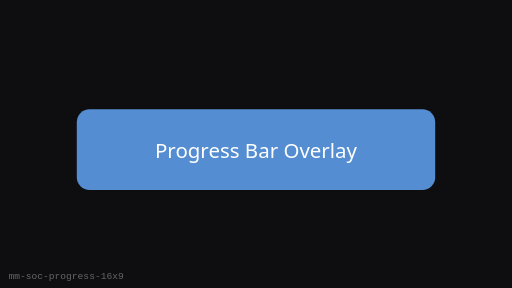
t = 0.00 s
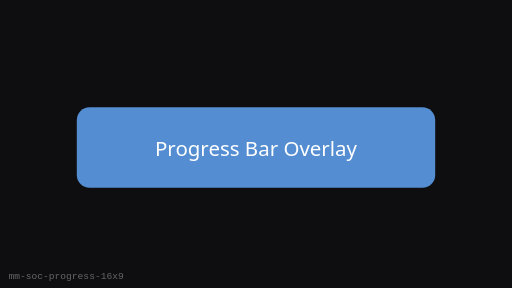
t = 0.25 s
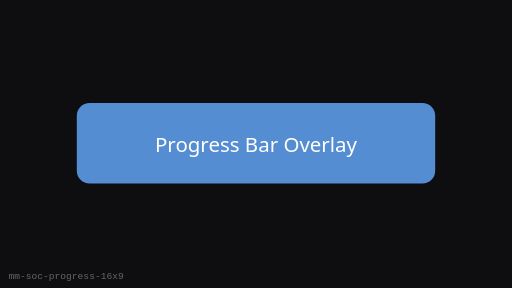
t = 0.75 s
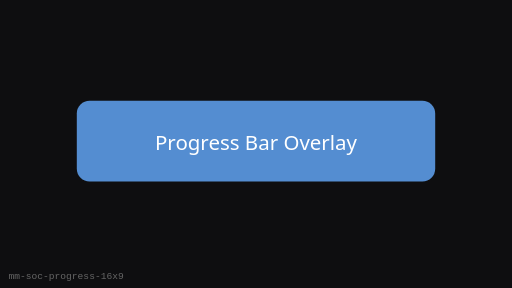
t = 1.00 s
t = 1.25 s: frame unchanged from t = 0.75 s, image omitted
t = 1.75 s: frame unchanged from t = 0.25 s, image omitted

The animated SVG that drew these frames (rendered in a browser with its animation timeline set to each time). Animation: 1 SMIL element (animateTransform=1); one cycle of 2.00 s, repeats indefinitely.

<?xml version="1.0" encoding="UTF-8"?>
<svg xmlns="http://www.w3.org/2000/svg" width="480" height="270" viewBox="0 0 480 270" role="img" aria-label="Progress Bar Overlay (16:9)">
  <rect width="480" height="270" fill="#0E0E10"/>
  <g><animateTransform attributeName="transform" type="translate" values="0 8;0 0;0 8" dur="2s" repeatCount="indefinite"/>
      <rect x="72" y="94.5" width="336" height="75.60000000000001" rx="12" fill="#5C9CE6" opacity="0.9"/>
      <text x="240" y="140.4" text-anchor="middle" fill="#fff" font-family="Segoe UI, sans-serif" font-size="19.2">Progress Bar Overlay</text>
    </g>
  <text x="8" y="262" fill="#666" font-size="9" font-family="monospace">mm-soc-progress-16x9</text>
</svg>
